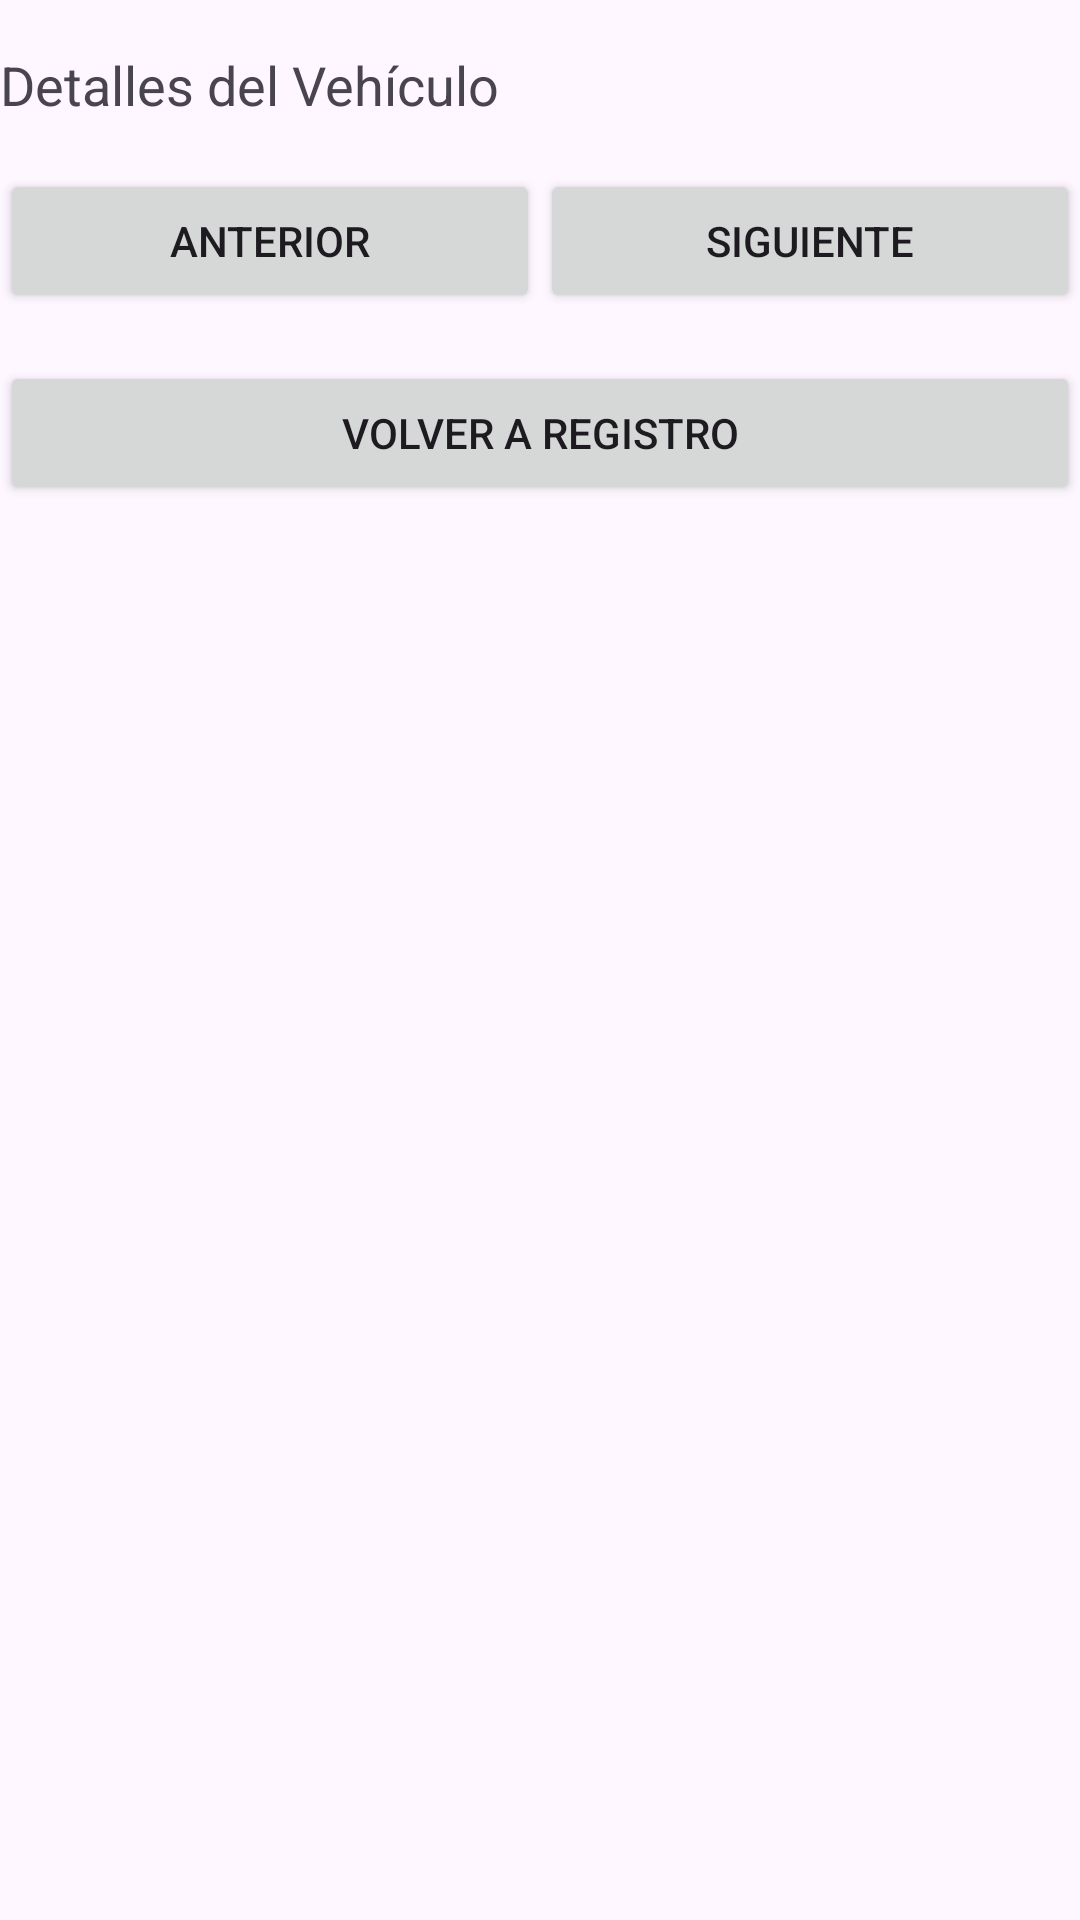

Android layout source for this screen:
<!-- AndroidManifest.xml: application theme Theme.POO_auto -->
<!-- res/layout/activity_list.xml -->
<?xml version="1.0" encoding="utf-8"?>
<androidx.constraintlayout.widget.ConstraintLayout xmlns:android="http://schemas.android.com/apk/res/android"
    xmlns:app="http://schemas.android.com/apk/res-auto"
    xmlns:tools="http://schemas.android.com/tools"
    android:id="@+id/main"
    android:layout_width="match_parent"
    android:layout_height="match_parent"
    tools:context=".ListActivity">

    
    <TextView
        android:id="@+id/tvDetallesVehiculo"
        android:layout_width="0dp"
        android:layout_height="wrap_content"
        android:text="Detalles del Vehículo"
        android:textSize="18sp"
        android:layout_marginTop="16dp"
        app:layout_constraintTop_toTopOf="parent"
        app:layout_constraintLeft_toLeftOf="parent"
        app:layout_constraintRight_toRightOf="parent" />

    
    <Button
        android:id="@+id/btnAnterior"
        android:layout_width="0dp"
        android:layout_height="wrap_content"
        android:layout_marginTop="16dp"
        android:text="Anterior"
        app:layout_constraintTop_toBottomOf="@id/tvDetallesVehiculo"
        app:layout_constraintLeft_toLeftOf="parent"
        app:layout_constraintRight_toLeftOf="@id/btnSiguiente" />

    
    <Button
        android:id="@+id/btnSiguiente"
        android:layout_width="0dp"
        android:layout_height="wrap_content"
        android:layout_marginTop="16dp"
        android:text="Siguiente"
        app:layout_constraintTop_toBottomOf="@id/tvDetallesVehiculo"
        app:layout_constraintLeft_toRightOf="@id/btnAnterior"
        app:layout_constraintRight_toRightOf="parent" />

    
    <Button
        android:id="@+id/btnVolverRegistro"
        android:layout_width="0dp"
        android:layout_height="wrap_content"
        android:text="Volver a Registro"
        app:layout_constraintTop_toBottomOf="@id/btnSiguiente"
        app:layout_constraintLeft_toLeftOf="parent"
        app:layout_constraintRight_toRightOf="parent"
        android:layout_marginTop="16dp" />

    
    <ListView
        android:id="@+id/lvVehiculos"
        android:layout_width="0dp"
        android:layout_height="0dp"
        app:layout_constraintTop_toBottomOf="@id/btnVolverRegistro"
        app:layout_constraintBottom_toBottomOf="parent"
        app:layout_constraintLeft_toLeftOf="parent"
        app:layout_constraintRight_toRightOf="parent" />
</androidx.constraintlayout.widget.ConstraintLayout>
<!-- resources referenced by this layout -->
<resources>
  <style name="Theme.POO_auto" parent="Base.Theme.POO_auto" />
  <style name="Base.Theme.POO_auto" parent="Theme.Material3.DayNight.NoActionBar">
          
          
      </style>
</resources>
